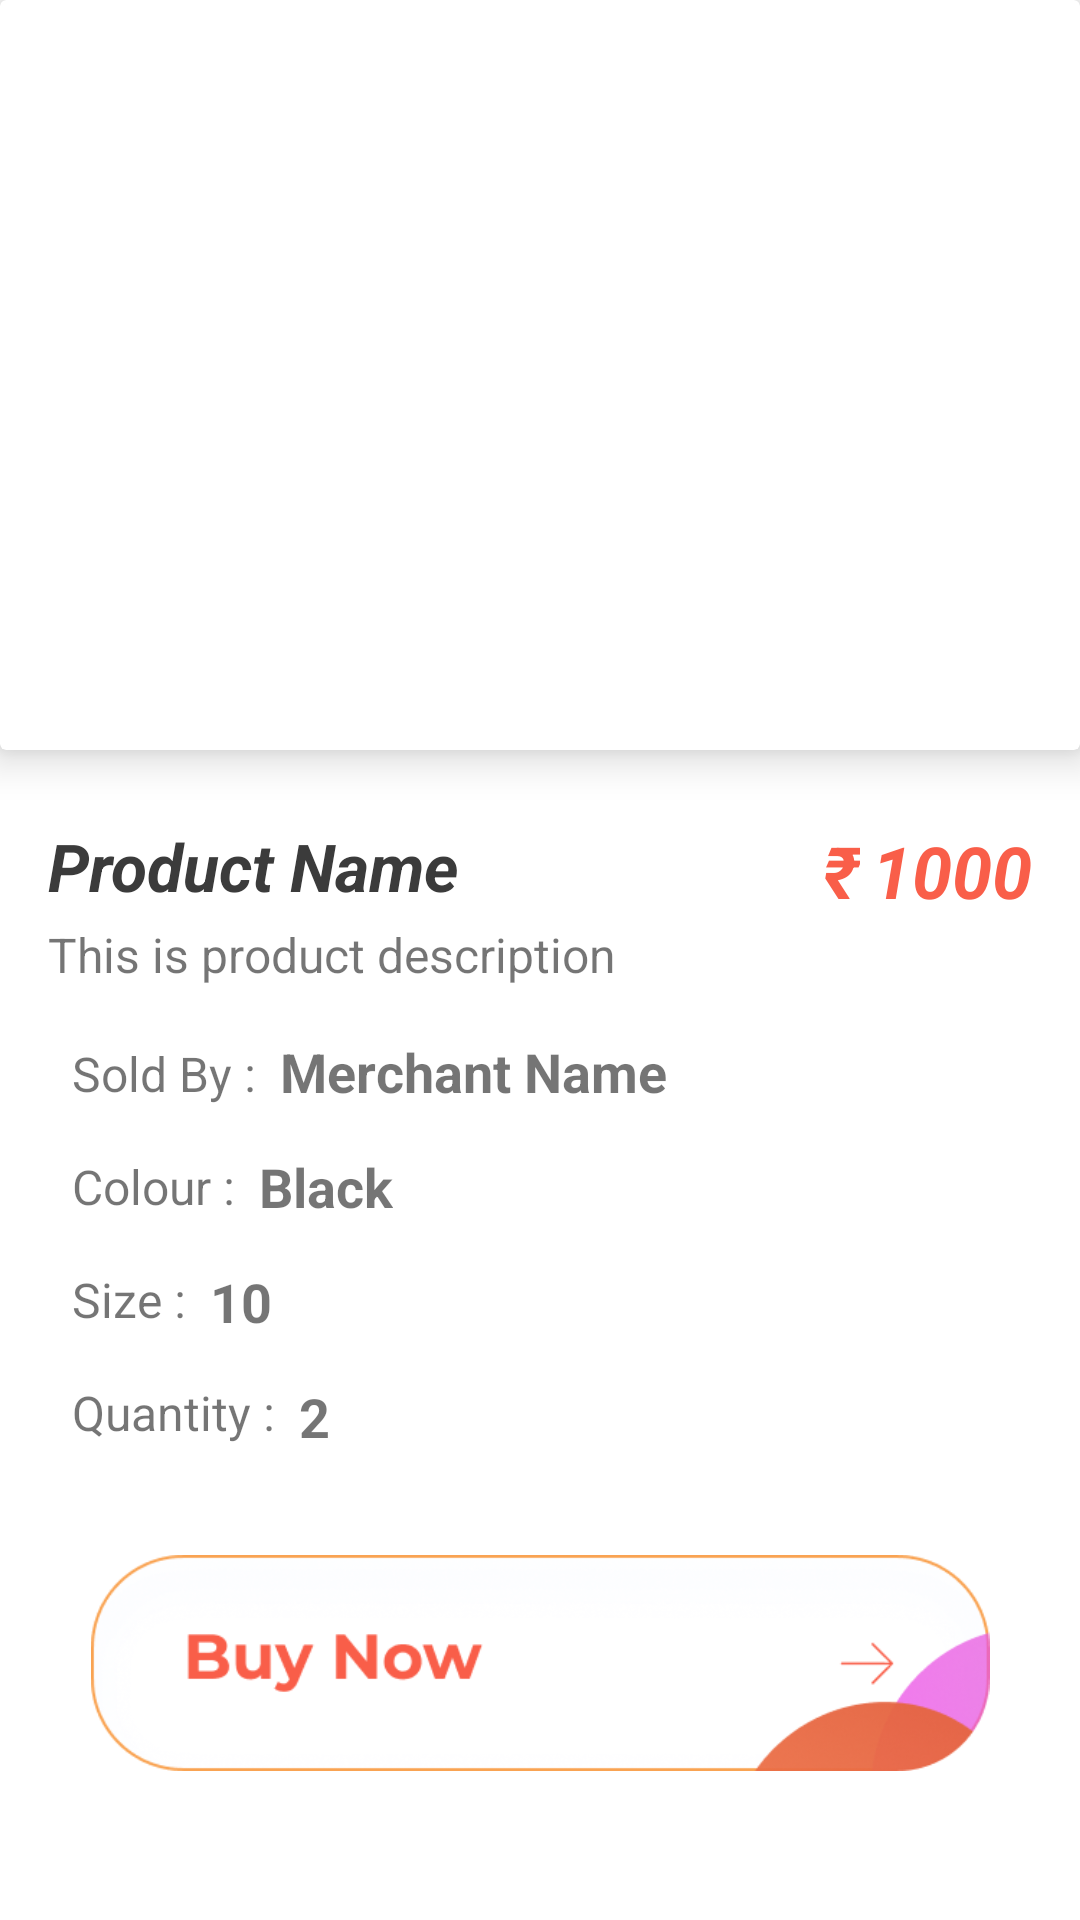

Write the Android layout XML for this screen, with the resource values it uses.
<!-- AndroidManifest.xml: application theme Theme.UniSole -->
<!-- res/layout/activity_buy_now.xml -->
<?xml version="1.0" encoding="utf-8"?>
<ScrollView xmlns:app="http://schemas.android.com/apk/res-auto"
    xmlns:tools="http://schemas.android.com/tools"
    android:layout_height="match_parent"
    android:layout_width="match_parent"
    xmlns:android="http://schemas.android.com/apk/res/android">
    <androidx.constraintlayout.widget.ConstraintLayout
        android:layout_width="match_parent"
        android:layout_height="match_parent"
        tools:context=".ProductActivity">


        <ImageButton
            android:layout_marginTop="24dp"
            android:id="@+id/btn_check_out"
            android:layout_width="0dp"
            android:layout_height="92dp"
            android:backgroundTint="#ffffff"
            android:scaleType="centerInside"
            android:src="@drawable/buynow"
            app:layout_constraintEnd_toEndOf="parent"
            app:layout_constraintStart_toStartOf="parent"
            app:layout_constraintTop_toBottomOf="@+id/tv_qty_checkout" />

        <androidx.cardview.widget.CardView
            android:id="@+id/cardView"
            android:layout_width="match_parent"
            android:layout_height="250dp"
            app:cardElevation="8dp"
            app:layout_constraintEnd_toEndOf="parent"
            app:layout_constraintStart_toStartOf="parent"
            app:layout_constraintTop_toTopOf="parent"
            tools:ignore="MissingConstraints">

            <ImageView
                android:id="@+id/iv_product_chechout"
                android:layout_width="wrap_content"
                android:layout_height="match_parent"
                android:scaleType="fitXY"
                tools:layout_editor_absoluteX="0dp"
                tools:layout_editor_absoluteY="-3dp"
                tools:srcCompat="@tools:sample/backgrounds/scenic" />
        </androidx.cardview.widget.CardView>

        <TextView
            android:id="@+id/tv_product_name_checkout"
            android:layout_width="wrap_content"
            android:layout_height="wrap_content"
            android:layout_marginStart="16dp"
            android:layout_marginTop="24dp"
            android:fontFamily="sans-serif"
            android:text="Product Name"
            android:textColor="@color/text_dark"
            android:textSize="22sp"
            android:textStyle="bold|italic"
            app:autoSizeMaxTextSize="24sp"
            app:autoSizeMinTextSize="20sp"
            app:layout_constraintStart_toStartOf="parent"
            app:layout_constraintTop_toBottomOf="@+id/cardView" />

        <TextView
            android:id="@+id/tv_product_price_checkout"
            android:layout_width="wrap_content"
            android:layout_height="wrap_content"
            android:layout_marginTop="24dp"
            android:layout_marginEnd="16dp"
            android:fontFamily="sans-serif"
            android:text="1000"
            android:textColor="@color/primary_dark_color"
            android:textSize="24sp"
            android:textStyle="bold|italic"
            app:autoSizeMaxTextSize="24sp"
            app:autoSizeMinTextSize="20sp"
            app:layout_constraintEnd_toEndOf="parent"
            app:layout_constraintTop_toBottomOf="@+id/cardView" />

        <TextView
            android:id="@+id/tv_product_desc_checkout"
            android:layout_width="wrap_content"
            android:layout_height="wrap_content"
            android:layout_marginStart="16dp"
            android:layout_marginTop="4dp"
            android:fontFamily="sans-serif"
            android:text="This is product description "
            android:textSize="16sp"
            app:layout_constraintStart_toStartOf="parent"
            app:layout_constraintTop_toBottomOf="@+id/tv_product_name_checkout" />

        <TextView
            android:id="@+id/textView12"
            android:layout_width="wrap_content"
            android:layout_height="wrap_content"
            android:layout_marginTop="24dp"
            android:layout_marginEnd="4dp"
            android:fontFamily="sans-serif"
            android:text="₹"
            android:textColor="@color/primary_dark_color"
            android:textSize="24dp"
            android:textStyle="bold|italic"
            app:layout_constraintEnd_toStartOf="@+id/tv_product_price_checkout"
            app:layout_constraintTop_toBottomOf="@+id/cardView" />

        <TextView
            android:id="@+id/textView10"
            android:layout_width="wrap_content"
            android:layout_height="wrap_content"
            android:layout_marginStart="24dp"
            android:layout_marginTop="18dp"
            android:fontFamily="sans-serif"
            android:text="Sold By : "
            android:textSize="16sp"
            app:layout_constraintStart_toStartOf="parent"
            app:layout_constraintTop_toBottomOf="@+id/tv_product_desc_checkout" />

        <TextView
            android:id="@+id/tv_mechant_name_checkout"
            android:text="Merchant Name"
            android:layout_width="wrap_content"
            android:layout_height="wrap_content"
            android:layout_marginStart="4dp"
            android:layout_marginTop="16dp"
            android:fontFamily="sans-serif"
            android:textSize="18sp"
            android:textStyle="bold"
            app:layout_constraintStart_toEndOf="@+id/textView10"
            app:layout_constraintTop_toBottomOf="@+id/tv_product_desc_checkout" />

        <TextView
            android:id="@+id/tv_color_checkout"
            android:layout_width="wrap_content"
            android:layout_height="wrap_content"
            android:layout_marginStart="4dp"
            android:layout_marginTop="14dp"
            android:fontFamily="sans-serif"
            android:text="Black"
            android:textSize="18sp"
            android:textStyle="bold"
            app:layout_constraintStart_toEndOf="@+id/textView15"
            app:layout_constraintTop_toBottomOf="@+id/tv_mechant_name_checkout" />

        <TextView
            android:id="@+id/tv_size_checkout"
            android:layout_width="wrap_content"
            android:layout_height="wrap_content"
            android:layout_marginStart="4dp"
            android:layout_marginTop="14dp"
            android:fontFamily="sans-serif"
            android:text="10"
            android:textSize="18sp"
            android:textStyle="bold"
            app:layout_constraintStart_toEndOf="@+id/textView16"
            app:layout_constraintTop_toBottomOf="@+id/tv_color_checkout" />

        <TextView
            android:id="@+id/tv_qty_checkout"
            android:layout_width="wrap_content"
            android:layout_height="wrap_content"
            android:layout_marginStart="4dp"
            android:layout_marginTop="14dp"
            android:fontFamily="sans-serif"
            android:text="2"
            android:textSize="18sp"
            android:textStyle="bold"
            app:layout_constraintStart_toEndOf="@+id/textView17"
            app:layout_constraintTop_toBottomOf="@+id/tv_size_checkout" />

        <TextView
            android:id="@+id/textView15"
            android:layout_width="wrap_content"
            android:layout_height="wrap_content"
            android:layout_marginStart="24dp"
            android:layout_marginTop="16dp"
            android:fontFamily="sans-serif"
            android:text="Colour : "
            android:textSize="16sp"
            app:layout_constraintStart_toStartOf="parent"
            app:layout_constraintTop_toBottomOf="@+id/textView10" />

        <TextView
            android:id="@+id/textView16"
            android:layout_width="wrap_content"
            android:layout_height="wrap_content"
            android:layout_marginStart="24dp"
            android:layout_marginTop="16dp"
            android:fontFamily="sans-serif"
            android:text="Size : "
            android:textSize="16sp"
            app:layout_constraintStart_toStartOf="parent"
            app:layout_constraintTop_toBottomOf="@+id/textView15" />

        <TextView
            android:id="@+id/textView17"
            android:layout_width="wrap_content"
            android:layout_height="wrap_content"
            android:layout_marginStart="24dp"
            android:layout_marginTop="16dp"
            android:fontFamily="sans-serif"
            android:text="Quantity : "
            android:textSize="16sp"
            app:layout_constraintStart_toStartOf="parent"
            app:layout_constraintTop_toBottomOf="@+id/textView16" />

    </androidx.constraintlayout.widget.ConstraintLayout>
</ScrollView>
<!-- resources referenced by this layout -->
<resources>
  <color name="primary_dark_color">#F95E49</color>
  <color name="text_dark">#3B3B3B</color>
  <!-- drawable buynow: png bitmap (drawable, 34143 bytes) -->
  <style name="Theme.UniSole" parent="Theme.MaterialComponents.DayNight.DarkActionBar">
          
          <item name="colorPrimary">@color/primary_dark_color</item>
          <item name="colorPrimaryVariant">@color/primary_medium_color</item>
          <item name="colorOnPrimary">@color/white</item>
          
          <item name="colorSecondary">@color/purple_500</item>
          <item name="colorSecondaryVariant">@color/purple_700</item>
          <item name="colorOnSecondary">@color/white</item>
          
          <item name="android:statusBarColor" tools:targetApi="l">?attr/colorPrimaryVariant</item>
          
      </style>
  <color name="primary_medium_color">#F8A351</color>
  <color name="white">#FFFFFFFF</color>
  <color name="purple_500">#FF6200EE</color>
  <color name="purple_700">#FF3700B3</color>
</resources>
